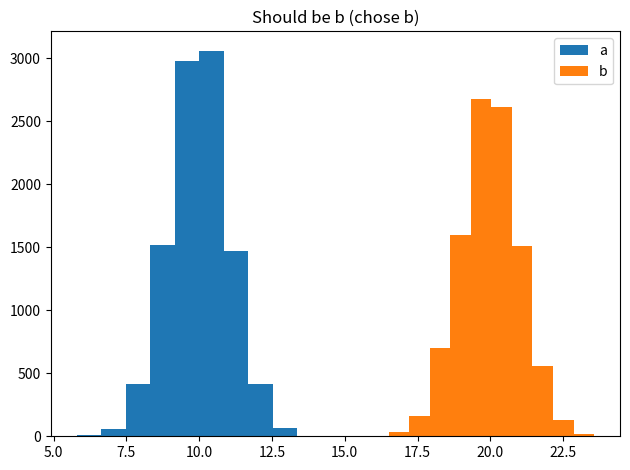
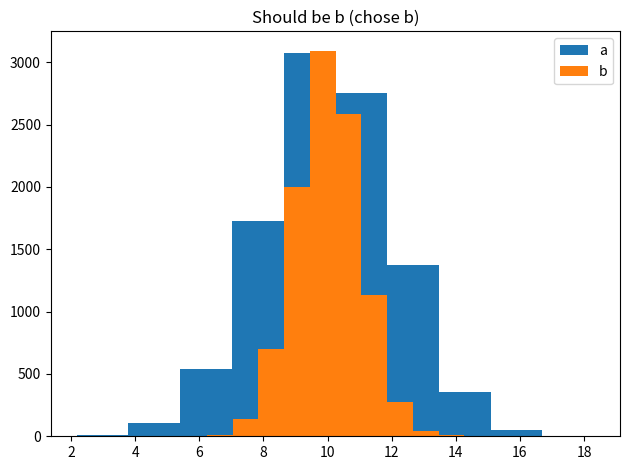
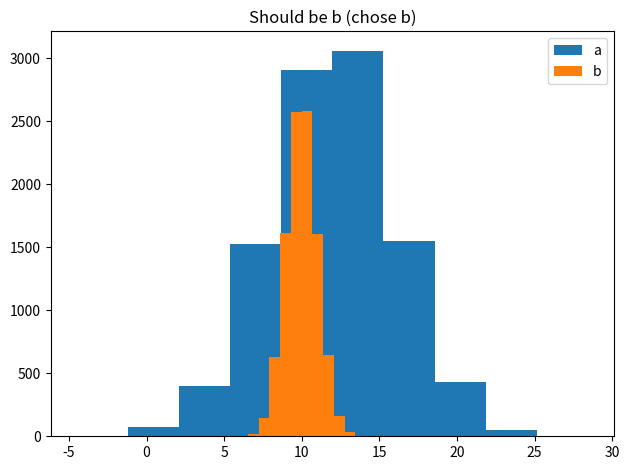
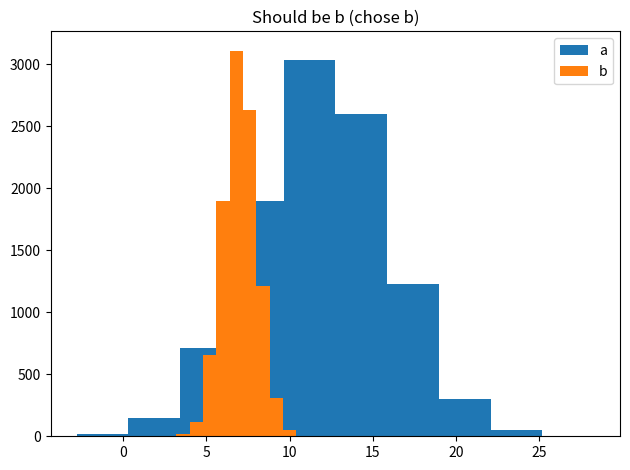
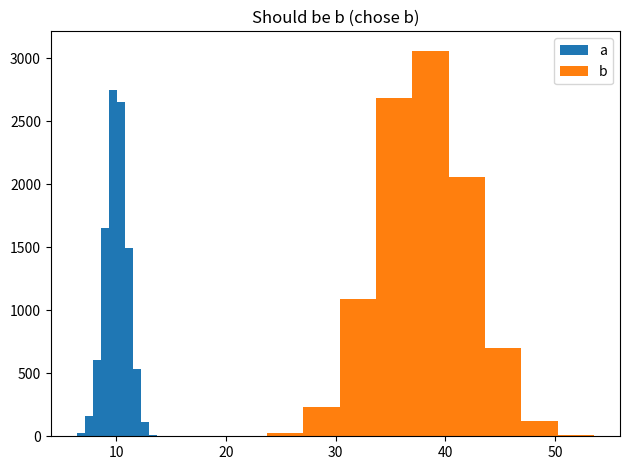
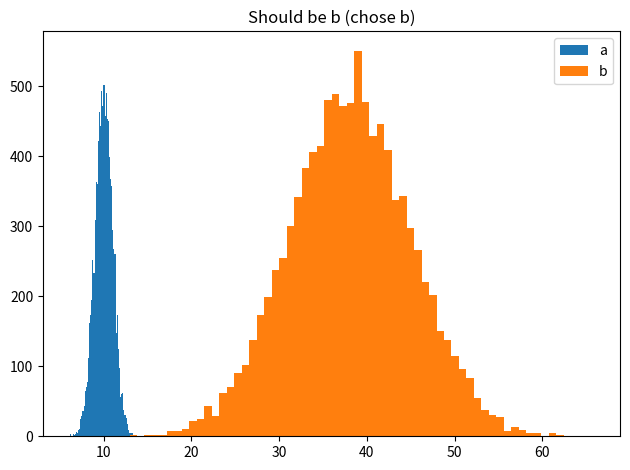
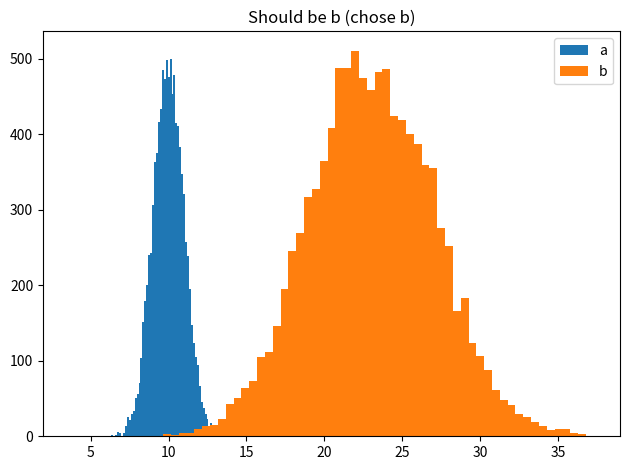
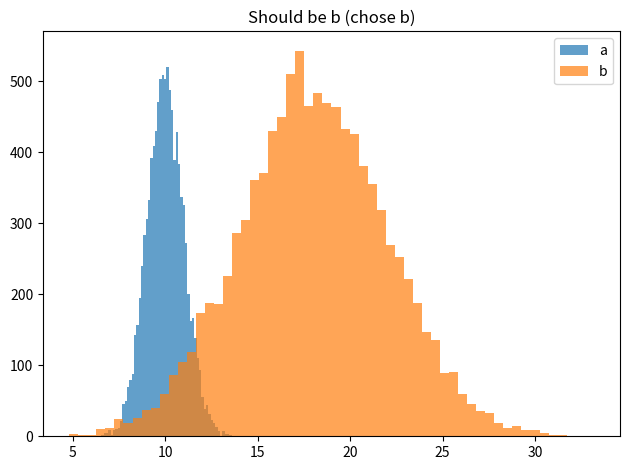

Recreate these plots in Python, in order.
#!/usr/bin/env python
# -*- coding: utf-8 -*-
"""
Script to check different functions to calculate "decision" based on different
given gaussian distributions (mean and std)

Used for maximization of objectives
"""
from __future__ import division

import math
import numpy as np
import matplotlib.pyplot as plt


def obj_fkt(mean, std):
    """
    Function to estimate objective function value based on gaussian
    distribution.

    Parameters
    ----------
    mean : float
        Mean value of distribution
    std : float
        Standard deviation of distribution

    Returns
    -------
    obj_val : float
        Objective function output value (larger is better)
    """

    return mean / (std ** (10 / 25))


def check_1(factor=1):
    nb_samples = 10000

    mean_a = 10 * factor
    std_a = 1 * factor

    mean_b = 20 * factor
    std_b = 1 * factor

    #  Calculate distributions
    array_a = np.random.normal(loc=mean_a, scale=std_a, size=nb_samples)
    array_b = np.random.normal(loc=mean_b, scale=std_b, size=nb_samples)

    #  Calculate single objective value
    obj_val_a = obj_fkt(mean=mean_a, std=std_a)
    obj_val_b = obj_fkt(mean=mean_b, std=std_b)

    if obj_val_a > obj_val_b:
        chosen = 'a'
    elif obj_val_a == obj_val_b:
        chosen = 'Indifferent'
    elif obj_val_a < obj_val_b:
        chosen = 'b'

    title = 'Should be b (chose ' + str(chosen) + ')'

    plt.hist(array_a, label='a')
    plt.hist(array_b, label='b')
    plt.legend()
    plt.title(title)
    plt.tight_layout()
    plt.show()
    plt.close()


def check_2(factor=1):
    nb_samples = 10000

    mean_a = 10 * factor
    std_a = 2 * factor

    mean_b = 10 * factor
    std_b = 1 * factor

    #  Calculate distributions
    array_a = np.random.normal(loc=mean_a, scale=std_a, size=nb_samples)
    array_b = np.random.normal(loc=mean_b, scale=std_b, size=nb_samples)

    #  Calculate single objective value
    obj_val_a = obj_fkt(mean=mean_a, std=std_a)
    obj_val_b = obj_fkt(mean=mean_b, std=std_b)

    if obj_val_a > obj_val_b:
        chosen = 'a'
    elif obj_val_a == obj_val_b:
        chosen = 'Indifferent'
    elif obj_val_a < obj_val_b:
        chosen = 'b'

    title = 'Should be b (chose ' + str(chosen) + ')'

    plt.hist(array_a, label='a')
    plt.hist(array_b, label='b')
    plt.title(title)
    plt.legend()
    plt.tight_layout()
    plt.show()
    plt.close()


def check_3(factor=1):
    nb_samples = 10000

    mean_a = 12 * factor
    std_a = 4 * factor

    mean_b = 10 * factor
    std_b = 1 * factor

    #  Calculate distributions
    array_a = np.random.normal(loc=mean_a, scale=std_a, size=nb_samples)
    array_b = np.random.normal(loc=mean_b, scale=std_b, size=nb_samples)

    #  Calculate single objective value
    obj_val_a = obj_fkt(mean=mean_a, std=std_a)
    obj_val_b = obj_fkt(mean=mean_b, std=std_b)

    if obj_val_a > obj_val_b:
        chosen = 'a'
    elif obj_val_a == obj_val_b:
        chosen = 'Indifferent'
    elif obj_val_a < obj_val_b:
        chosen = 'b'

    title = 'Should be b (chose ' + str(chosen) + ')'

    plt.hist(array_a, label='a')
    plt.hist(array_b, label='b')
    plt.title(title)
    plt.legend()
    plt.tight_layout()
    plt.show()
    plt.close()


def check_4(factor=1):
    nb_samples = 10000

    mean_a = 12 * factor
    std_a = 4 * factor

    mean_b = 7 * factor
    std_b = 1 * factor

    #  Calculate distributions
    array_a = np.random.normal(loc=mean_a, scale=std_a, size=nb_samples)
    array_b = np.random.normal(loc=mean_b, scale=std_b, size=nb_samples)

    #  Calculate single objective value
    obj_val_a = obj_fkt(mean=mean_a, std=std_a)
    obj_val_b = obj_fkt(mean=mean_b, std=std_b)

    if obj_val_a > obj_val_b:
        chosen = 'a'
    elif obj_val_a == obj_val_b:
        chosen = 'Indifferent'
    elif obj_val_a < obj_val_b:
        chosen = 'b'

    title = 'Should be b (chose ' + str(chosen) + ')'

    plt.hist(array_a, label='a')
    plt.hist(array_b, label='b')
    plt.title(title)
    plt.legend()
    plt.tight_layout()
    plt.show()
    plt.close()


def check_5(factor=1):
    nb_samples = 10000

    mean_a = 10 * factor
    std_a = 1 * factor

    mean_b = 38 * factor
    std_b = 4 * factor

    #  Calculate distributions
    array_a = np.random.normal(loc=mean_a, scale=std_a, size=nb_samples)
    array_b = np.random.normal(loc=mean_b, scale=std_b, size=nb_samples)

    #  Calculate single objective value
    obj_val_a = obj_fkt(mean=mean_a, std=std_a)
    obj_val_b = obj_fkt(mean=mean_b, std=std_b)

    if obj_val_a > obj_val_b:
        chosen = 'a'
    elif obj_val_a == obj_val_b:
        chosen = 'Indifferent'
    elif obj_val_a < obj_val_b:
        chosen = 'b'

    title = 'Should be b (chose ' + str(chosen) + ')'

    plt.hist(array_a, label='a')
    plt.hist(array_b, label='b')
    plt.title(title)
    plt.legend()
    plt.tight_layout()
    plt.show()
    plt.close()


def check_6(factor=1):
    nb_samples = 10000

    mean_a = 10 * factor
    std_a = 1 * factor

    mean_b = 38 * factor
    std_b = 7 * factor

    #  Calculate distributions
    array_a = np.random.normal(loc=mean_a, scale=std_a, size=nb_samples)
    array_b = np.random.normal(loc=mean_b, scale=std_b, size=nb_samples)

    #  Calculate single objective value
    obj_val_a = obj_fkt(mean=mean_a, std=std_a)
    obj_val_b = obj_fkt(mean=mean_b, std=std_b)

    if obj_val_a > obj_val_b:
        chosen = 'a'
    elif obj_val_a == obj_val_b:
        chosen = 'Indifferent'
    elif obj_val_a < obj_val_b:
        chosen = 'b'

    title = 'Should be b (chose ' + str(chosen) + ')'

    plt.hist(array_a, label='a', bins='auto')
    plt.hist(array_b, label='b', bins='auto')
    plt.title(title)
    plt.legend()
    plt.tight_layout()
    plt.show()
    plt.close()


def check_7(factor=1):
    nb_samples = 10000

    mean_a = 10 * factor
    std_a = 1 * factor

    mean_b = 23 * factor
    std_b = 4 * factor

    #  Calculate distributions
    array_a = np.random.normal(loc=mean_a, scale=std_a, size=nb_samples)
    array_b = np.random.normal(loc=mean_b, scale=std_b, size=nb_samples)

    #  Calculate single objective value
    obj_val_a = obj_fkt(mean=mean_a, std=std_a)
    obj_val_b = obj_fkt(mean=mean_b, std=std_b)

    if obj_val_a > obj_val_b:
        chosen = 'a'
    elif obj_val_a == obj_val_b:
        chosen = 'Indifferent'
    elif obj_val_a < obj_val_b:
        chosen = 'b'

    title = 'Should be b (chose ' + str(chosen) + ')'

    plt.hist(array_a, label='a', bins='auto')
    plt.hist(array_b, label='b', bins='auto')
    plt.title(title)
    plt.legend()
    plt.tight_layout()
    plt.show()
    plt.close()


def check_8(factor=1):
    nb_samples = 10000

    mean_a = 10 * factor
    std_a = 1 * factor

    mean_b = 18 * factor
    std_b = 4 * factor

    #  Calculate distributions
    array_a = np.random.normal(loc=mean_a, scale=std_a, size=nb_samples)
    array_b = np.random.normal(loc=mean_b, scale=std_b, size=nb_samples)

    #  Calculate single objective value
    obj_val_a = obj_fkt(mean=mean_a, std=std_a)
    obj_val_b = obj_fkt(mean=mean_b, std=std_b)

    if obj_val_a > obj_val_b:
        chosen = 'a'
    elif obj_val_a == obj_val_b:
        chosen = 'Indifferent'
    elif obj_val_a < obj_val_b:
        chosen = 'b'

    title = 'Should be b (chose ' + str(chosen) + ')'

    plt.hist(array_a, label='a', bins='auto', alpha=0.7)
    plt.hist(array_b, label='b', bins='auto', alpha=0.7)
    plt.title(title)
    plt.legend()
    plt.tight_layout()
    plt.show()
    plt.close()


if __name__ == '__main__':
    factor = 1

    check_1(factor=factor)
    check_2(factor=factor)
    check_3(factor=factor)
    check_4(factor=factor)
    check_5(factor=factor)
    check_6(factor=factor)
    check_7(factor=factor)
    check_8(factor=factor)
